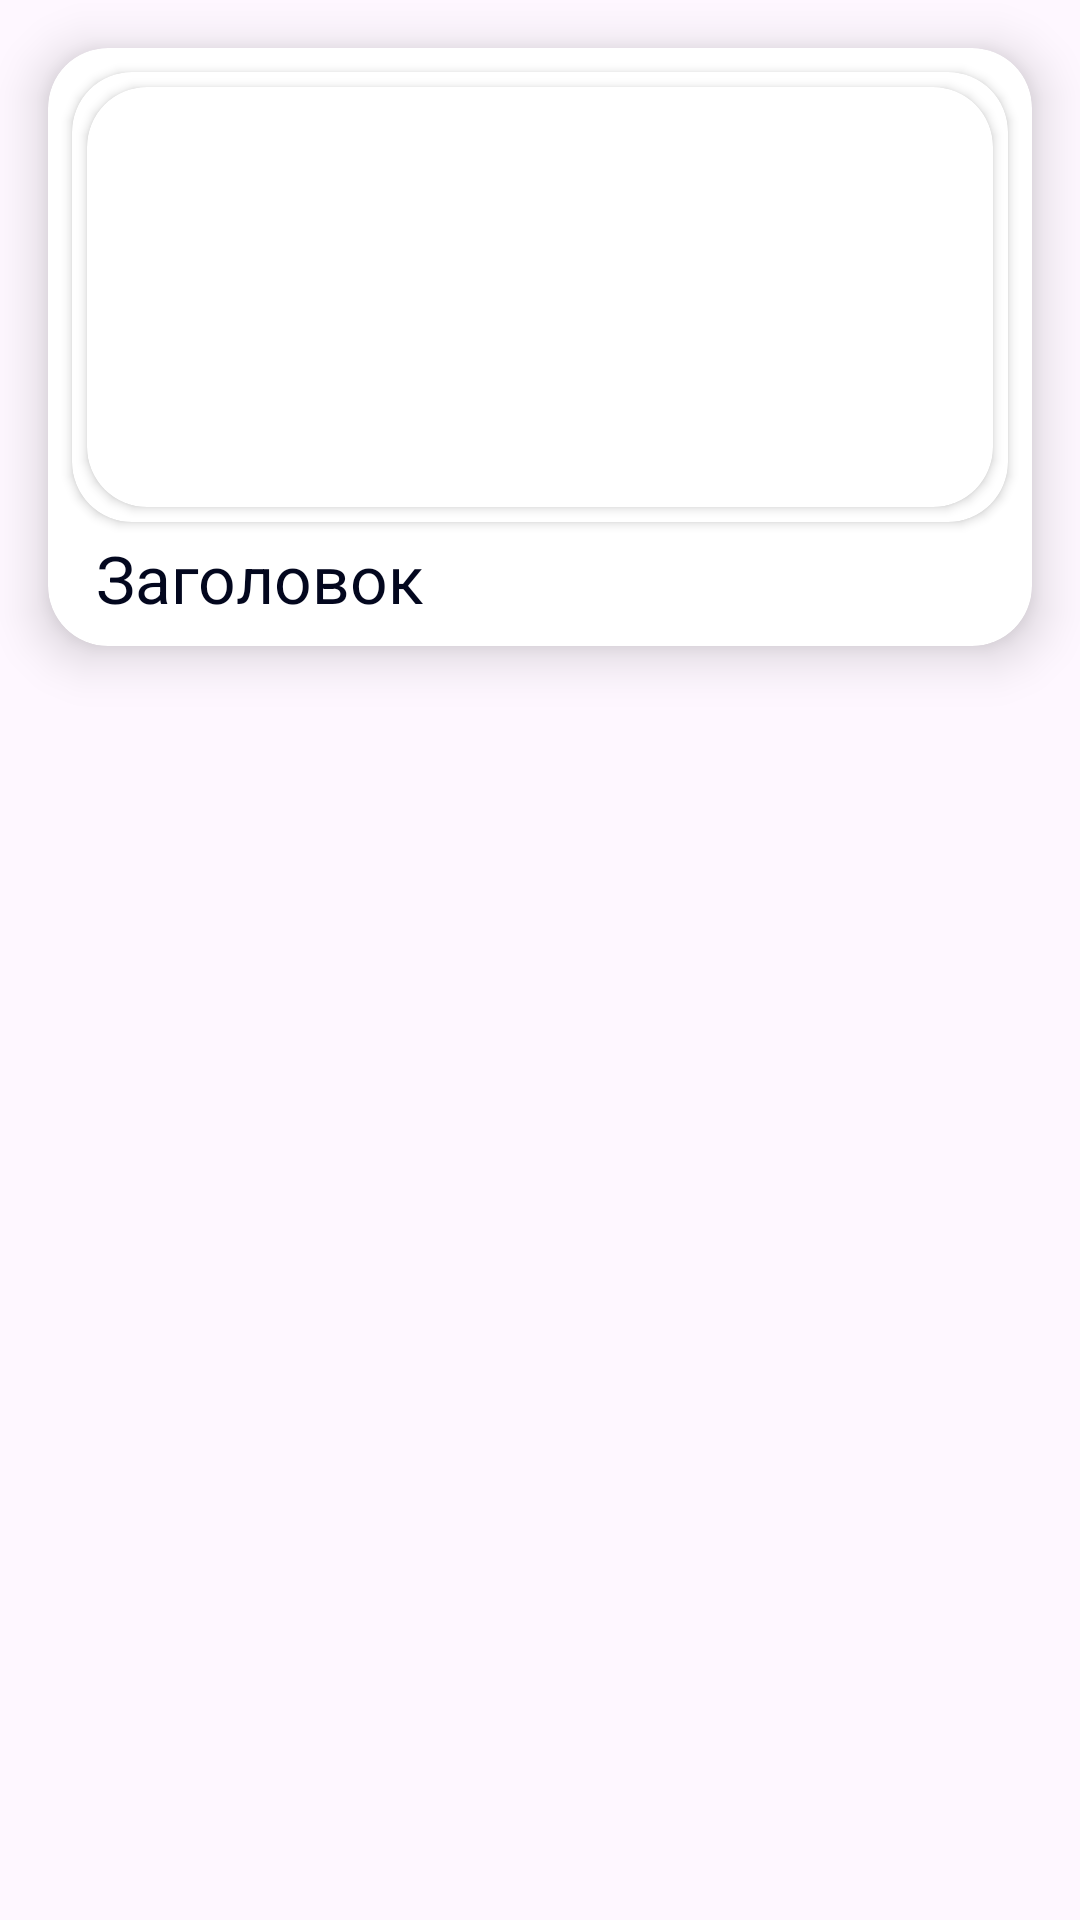

Here is an Android app screen rendered from its layout file. Give the layout XML and the strings, colors and styles it references.
<!-- AndroidManifest.xml: application theme Base.Theme.Freezer -->
<!-- res/layout/grid_item_recipes.xml -->
<?xml version="1.0" encoding="utf-8"?>
<LinearLayout xmlns:android="http://schemas.android.com/apk/res/android"
    xmlns:app="http://schemas.android.com/apk/res-auto"
    xmlns:tools="http://schemas.android.com/tools"
    android:orientation="vertical"
    android:layout_width="match_parent"
    android:layout_height="wrap_content">

    <androidx.cardview.widget.CardView
        android:layout_width="match_parent"
        android:layout_height="wrap_content"
        android:layout_margin ="16dp"
        app:cardElevation="10dp"
        app:cardCornerRadius="20dp">

        <LinearLayout
            android:layout_width="match_parent"
            android:layout_height="match_parent"
            android:orientation="vertical">

    <androidx.cardview.widget.CardView
        android:id="@+id/colorful_cardView"
        android:layout_width="match_parent"
        android:layout_height="150dp"
        android:layout_marginStart="8dp"
        android:layout_marginEnd="8dp"
        android:layout_marginTop="8dp"
        app:cardCornerRadius="20dp"
        app:cardBackgroundColor="?attr/colorOnPrimary">

        <androidx.cardview.widget.CardView
            android:layout_width="match_parent"
            android:layout_height="match_parent"
            app:cardCornerRadius="20dp"
            android:layout_margin="5dp">

        <ImageView
            android:layout_width="match_parent"
            android:layout_height="150dp"
            android:id="@+id/gridImage"
            android:scaleType="centerCrop"
            tools:srcCompat="@tools:sample/avatars" />

        </androidx.cardview.widget.CardView>
        
    </androidx.cardview.widget.CardView>


    <TextView
        android:id="@+id/gridCaption"
        android:layout_width="wrap_content"
        android:layout_height="wrap_content"
        android:text="@string/caption"
        android:textStyle="normal"
        android:textSize="22sp"
        android:layout_marginStart="16dp"
        android:layout_marginTop="4dp"
        android:layout_marginBottom="8dp"
        android:textColor= "?attr/colorOnSecondary"/>
        </LinearLayout>
    </androidx.cardview.widget.CardView>


</LinearLayout>
<!-- resources referenced by this layout -->
<resources>
  <string name="caption">Заголовок</string>
  <style name="Base.Theme.Freezer" parent="Theme.Material3.Light.NoActionBar">
          
          <item name="colorPrimary">@color/selective_yellow</item>
          <item name="colorPrimaryVariant">@color/princeton_orange</item>
          <item name="colorOnPrimary">@color/white</item>
          
          <item name="colorSecondary">@color/penn_red</item>
          <item name="colorSecondaryVariant">@color/rosewood</item>
          <item name="colorOnSecondary">@color/black</item>
          
          <item name="android:statusBarColor">?attr/colorPrimaryVariant</item>
          
          <item name="android:navigationBarColor">?attr/colorPrimaryVariant</item>
          
          <item name="android:windowSplashScreenBackground" tools:targetApi="s">?attr/colorPrimaryVariant</item>
          <item name="android:windowSplashScreenAnimatedIcon" tools:targetApi="s">@drawable/splash_logo_light</item>
  
      </style>
  <color name="selective_yellow">#FFBA08</color>
  <color name="princeton_orange">#F48C06</color>
  <color name="white">#FFFFFFFF</color>
  <color name="penn_red">#9D0208</color>
  <color name="rosewood">#6A040F</color>
  <color name="black">#03071E</color>
  <!-- drawable splash_logo_light: vector/xml drawable (drawable, 3636 chars, omitted) -->
</resources>
